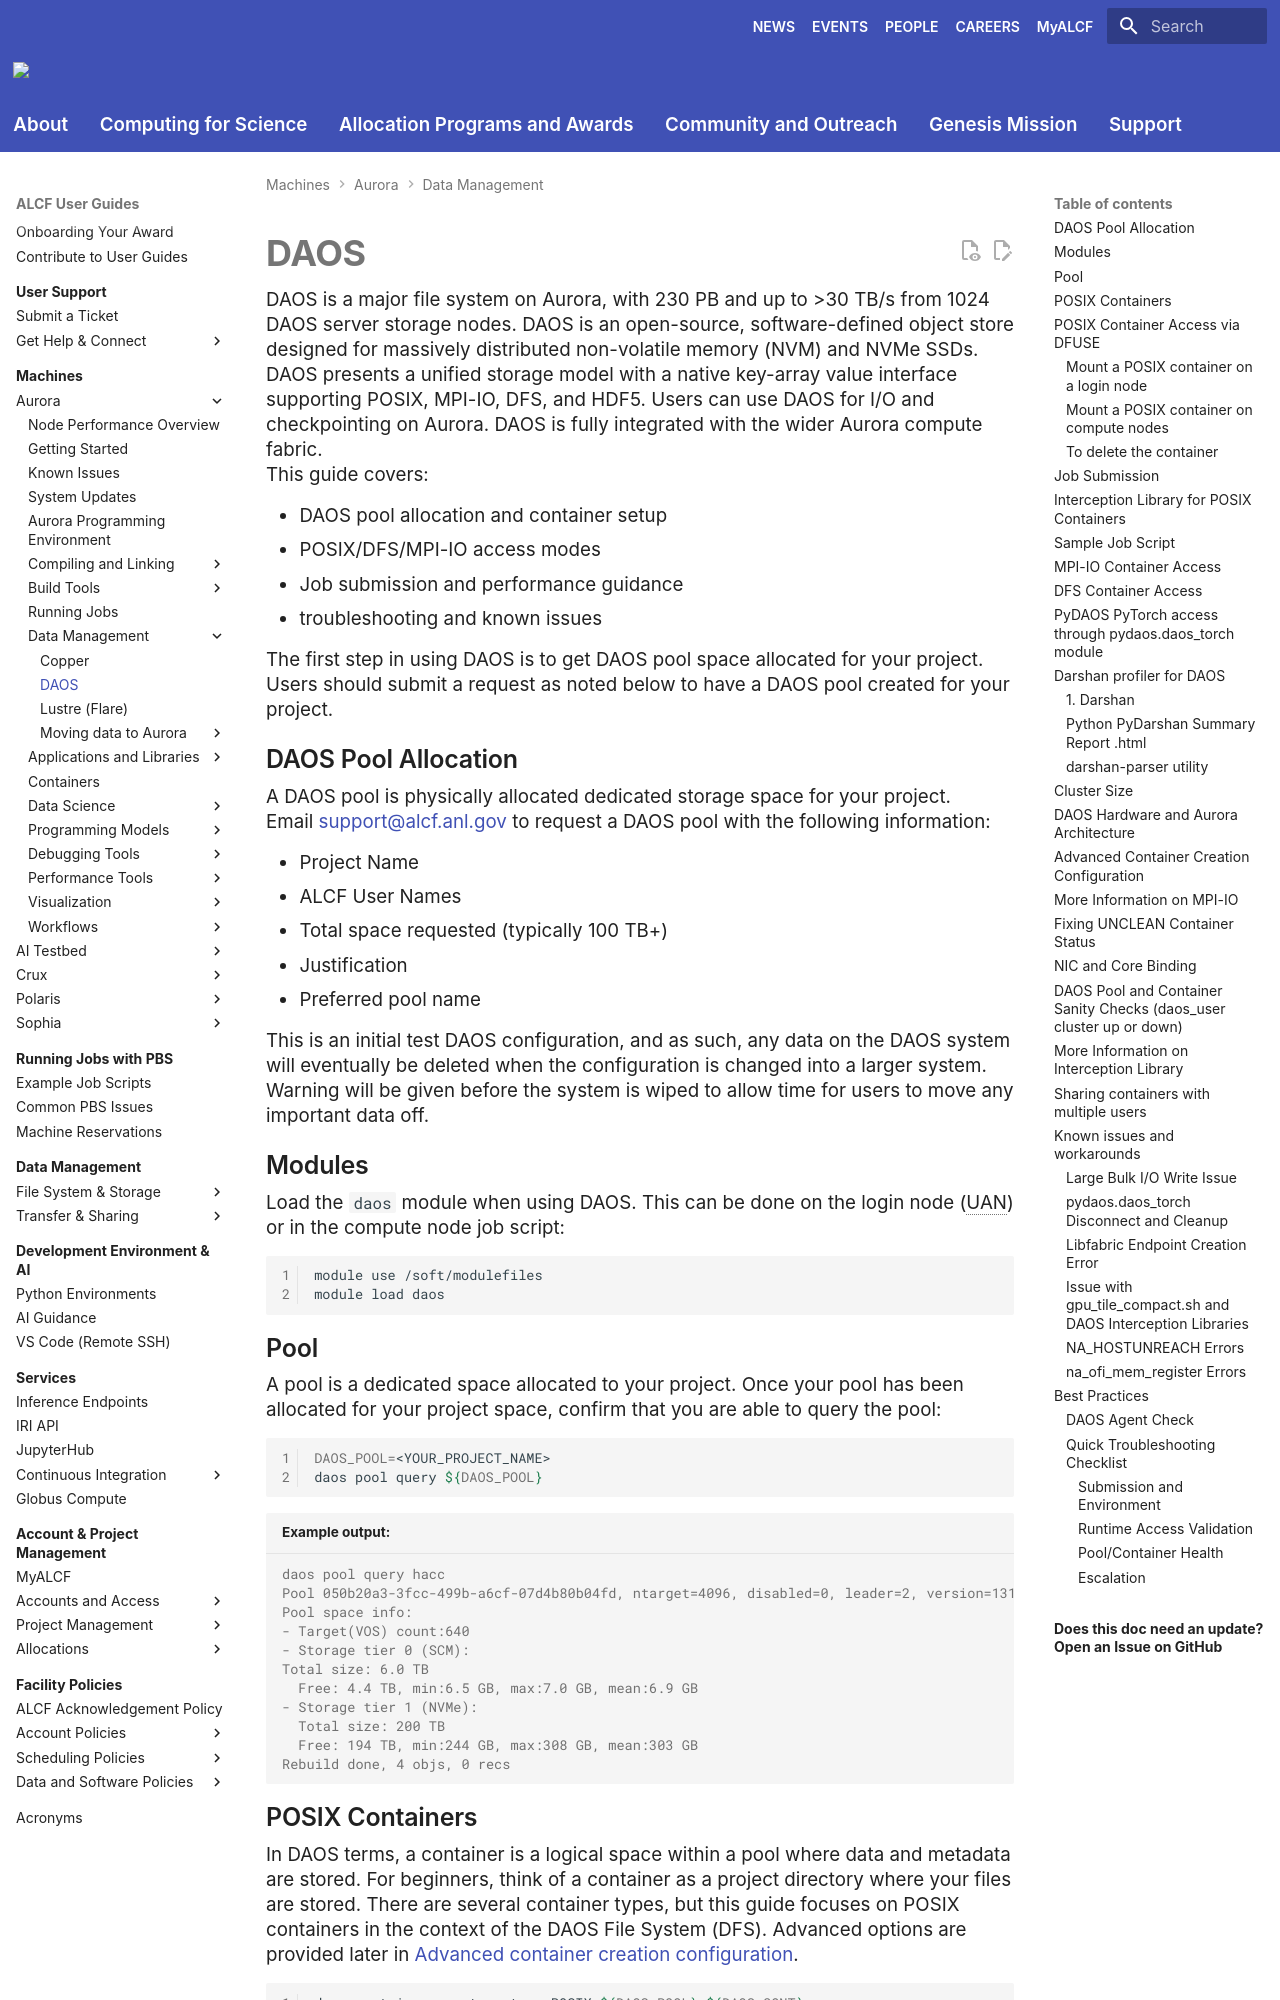

repository: argonne-lcf/user-guides · page: aurora/data-management/daos/daos-overview/index.html · generator: mkdocs

# DAOS

DAOS is a major file system on Aurora, with 230 PB and up to >30 TB/s from 1024 DAOS server storage nodes. DAOS is an open-source, software-defined object store designed for massively distributed non-volatile memory (NVM) and NVMe SSDs. DAOS presents a unified storage model with a native key-array value interface supporting POSIX, MPI-IO, DFS, and HDF5. Users can use DAOS for I/O and checkpointing on Aurora. DAOS is fully integrated with the wider Aurora compute fabric.

This guide covers:

- DAOS pool allocation and container setup
- POSIX/DFS/MPI-IO access modes
- Job submission and performance guidance
- troubleshooting and known issues

The first step in using DAOS is to get DAOS pool space allocated for your project.
Users should submit a request as noted below to have a DAOS pool created for your project.

## DAOS Pool Allocation

A DAOS pool is physically allocated dedicated storage space for your project.

Email [support@alcf.anl.gov](mailto:support@alcf.anl.gov) to request a DAOS pool with the following information:

- Project Name
- ALCF User Names
- Total space requested (typically 100 TB+)
- Justification
- Preferred pool name

This is an initial test DAOS configuration, and as such, any data on the DAOS system will eventually be deleted when the configuration is changed into a larger system. Warning will be given before the system is wiped to allow time for users to move any important data off.

## Modules

Load the `daos` module when using DAOS. This can be done on the login node (UAN) or in the compute node job script:

```bash linenums="1"
module use /soft/modulefiles
module load daos
```

## Pool

A pool is a dedicated space allocated to your project. Once your pool has been allocated for your project space, confirm that you are able to query the pool:

```bash linenums="1"
DAOS_POOL=<YOUR_PROJECT_NAME>
daos pool query ${DAOS_POOL}
```

```output title="Example output:"
daos pool query hacc
Pool 050b20a3-3fcc-499b-a6cf-07d4b80b04fd, ntarget=4096, disabled=0, leader=2, version=131
Pool space info:
- Target(VOS) count:640
- Storage tier 0 (SCM):
Total size: 6.0 TB
  Free: 4.4 TB, min:6.5 GB, max:7.0 GB, mean:6.9 GB
- Storage tier 1 (NVMe):
  Total size: 200 TB
  Free: 194 TB, min:244 GB, max:308 GB, mean:303 GB
Rebuild done, 4 objs, 0 recs
```

## POSIX Containers

In DAOS terms, a container is a logical space within a pool where data and metadata are stored. For beginners, think of a container as a project directory where your files are stored. There are several container types, but this guide focuses on POSIX containers in the context of the DAOS File System (DFS). Advanced options are provided later in [Advanced container creation configuration](#advanced-container-creation-configuration).

```bash linenums="1"
daos container create --type=POSIX ${DAOS_POOL} ${DAOS_CONT}
daos cont list ${DAOS_POOL}
daos container get-prop ${DAOS_POOL} ${DAOS_CONT}
```

## POSIX Container Access via DFUSE

DAOS POSIX container access can be done with no application code changes through DAOS filesystem (DFS) `dfuse` mount points on both compute and login nodes. Once mounted, you can access files in the container as you normally would with POSIX or Lustre commands.

Currently, this must be done manually before use on each node where you are working. In the future, this may be automated through additional `qsub` options.
